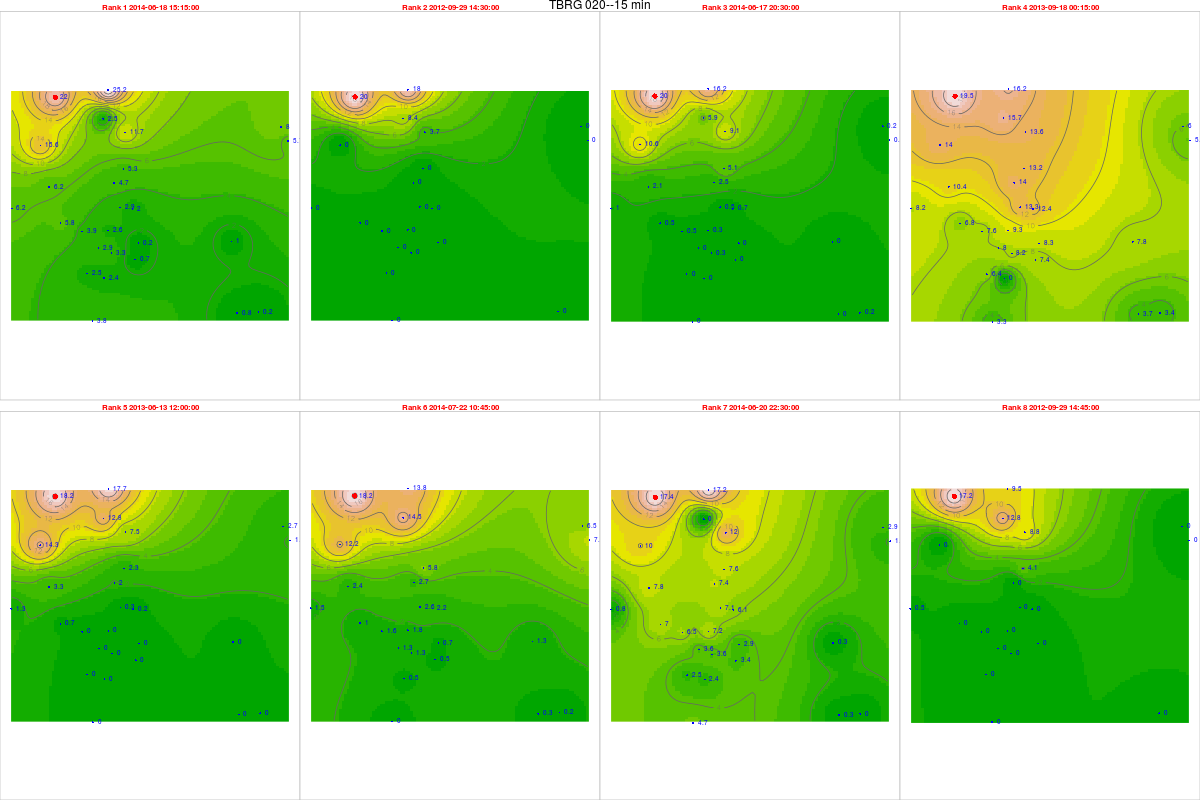

The table this chart was drawn from, first rows:
, tips, mm, dt.tm, Unit_ID, Rank, cat, Unit_ID, Installati, Lat, Long, elevation, slope, aspect, x, y, z, coords.x1, coords.x2
63341, 0.86, 22.02, 2014-06-18 15:15:00, TBRG 020, 1, 20, TBRG 020, 27/08/2012, 14.49, 74.67, 579, 11.4, 342.7, 464658, 1602448, 0, 464658, 1602448
3147, 0.78, 19.97, 2012-09-29 14:30:00, TBRG 020, 2, 20, TBRG 020, 27/08/2012, 14.49, 74.67, 579, 11.4, 342.7, 464658, 1602448, 0, 464658, 1602448
63266, 0.78, 19.97, 2014-06-17 20:30:00, TBRG 020, 3, 20, TBRG 020, 27/08/2012, 14.49, 74.67, 579, 11.4, 342.7, 464658, 1602448, 0, 464658, 1602448
37074, 0.76, 19.46, 2013-09-18 00:15:00, TBRG 020, 4, 20, TBRG 020, 27/08/2012, 14.49, 74.67, 579, 11.4, 342.7, 464658, 1602448, 0, 464658, 1602448
27809, 0.71, 18.18, 2013-06-13 12:00:00, TBRG 020, 5, 20, TBRG 020, 27/08/2012, 14.49, 74.67, 579, 11.4, 342.7, 464658, 1602448, 0, 464658, 1602448
66587, 0.71, 18.18, 2014-07-22 10:45:00, TBRG 020, 6, 20, TBRG 020, 27/08/2012, 14.49, 74.67, 579, 11.4, 342.7, 464658, 1602448, 0, 464658, 1602448
63562, 0.68, 17.41, 2014-06-20 22:30:00, TBRG 020, 7, 20, TBRG 020, 27/08/2012, 14.49, 74.67, 579, 11.4, 342.7, 464658, 1602448, 0, 464658, 1602448
3148, 0.67, 17.15, 2012-09-29 14:45:00, TBRG 020, 8, 20, TBRG 020, 27/08/2012, 14.49, 74.67, 579, 11.4, 342.7, 464658, 1602448, 0, 464658, 1602448
64331, 0.1, 2.587, 2014-06-18 15:15:00, TBRG 001, 1, 1, TBRG 001, 17/08/2012, 14.45, 74.69, 518, 10.05, 154.8, 466743, 1597181, 0, 466743, 1597181
4138, 0, 0, 2012-09-29 14:30:00, TBRG 001, 2, 1, TBRG 001, 17/08/2012, 14.45, 74.69, 518, 10.05, 154.8, 466743, 1597181, 0, 466743, 1597181
64256, 0.01, 0.2587, 2014-06-17 20:30:00, TBRG 001, 3, 1, TBRG 001, 17/08/2012, 14.45, 74.69, 518, 10.05, 154.8, 466743, 1597181, 0, 466743, 1597181
38065, 0.36, 9.313, 2013-09-18 00:15:00, TBRG 001, 4, 1, TBRG 001, 17/08/2012, 14.45, 74.69, 518, 10.05, 154.8, 466743, 1597181, 0, 466743, 1597181
28800, 0, 0, 2013-06-13 12:00:00, TBRG 001, 5, 1, TBRG 001, 17/08/2012, 14.45, 74.69, 518, 10.05, 154.8, 466743, 1597181, 0, 466743, 1597181
67577, 0.07, 1.811, 2014-07-22 10:45:00, TBRG 001, 6, 1, TBRG 001, 17/08/2012, 14.45, 74.69, 518, 10.05, 154.8, 466743, 1597181, 0, 466743, 1597181
64552, 0.28, 7.244, 2014-06-20 22:30:00, TBRG 001, 7, 1, TBRG 001, 17/08/2012, 14.45, 74.69, 518, 10.05, 154.8, 466743, 1597181, 0, 466743, 1597181
4139, 0, 0, 2012-09-29 14:45:00, TBRG 001, 8, 1, TBRG 001, 17/08/2012, 14.45, 74.69, 518, 10.05, 154.8, 466743, 1597181, 0, 466743, 1597181
60976, 0.21, 5.324, 2014-06-18 15:15:00, TBRG 002, 1, 2, TBRG 002, 18/08/2012, 14.47, 74.7, 550, 4.299, 220.5, 467356, 1599612, 0, 467356, 1599612
3189, 0, 0, 2012-09-29 14:30:00, TBRG 002, 2, 2, TBRG 002, 18/08/2012, 14.47, 74.7, 550, 4.299, 220.5, 467356, 1599612, 0, 467356, 1599612
60901, 0.2, 5.07, 2014-06-17 20:30:00, TBRG 002, 3, 2, TBRG 002, 18/08/2012, 14.47, 74.7, 550, 4.299, 220.5, 467356, 1599612, 0, 467356, 1599612
37116, 0.52, 13.18, 2013-09-18 00:15:00, TBRG 002, 4, 2, TBRG 002, 18/08/2012, 14.47, 74.7, 550, 4.299, 220.5, 467356, 1599612, 0, 467356, 1599612
27851, 0.09, 2.281, 2013-06-13 12:00:00, TBRG 002, 5, 2, TBRG 002, 18/08/2012, 14.47, 74.7, 550, 4.299, 220.5, 467356, 1599612, 0, 467356, 1599612
64222, 0.23, 5.83, 2014-07-22 10:45:00, TBRG 002, 6, 2, TBRG 002, 18/08/2012, 14.47, 74.7, 550, 4.299, 220.5, 467356, 1599612, 0, 467356, 1599612
61197, 0.3, 7.605, 2014-06-20 22:30:00, TBRG 002, 7, 2, TBRG 002, 18/08/2012, 14.47, 74.7, 550, 4.299, 220.5, 467356, 1599612, 0, 467356, 1599612
3190, 0.16, 4.056, 2012-09-29 14:45:00, TBRG 002, 8, 2, TBRG 002, 18/08/2012, 14.47, 74.7, 550, 4.299, 220.5, 467356, 1599612, 0, 467356, 1599612
64232, 0.21, 5.666, 2014-06-18 15:15:00, TBRG 003, 1, 3, TBRG 003, 18/08/2012, 14.48, 74.76, 513, 1.431, 188.8, 473867, 1600721, 0, 473867, 1600721
4040, 0, 0, 2012-09-29 14:30:00, TBRG 003, 2, 3, TBRG 003, 18/08/2012, 14.48, 74.76, 513, 1.431, 188.8, 473867, 1600721, 0, 473867, 1600721
64157, 0.01, 0.2698, 2014-06-17 20:30:00, TBRG 003, 3, 3, TBRG 003, 18/08/2012, 14.48, 74.76, 513, 1.431, 188.8, 473867, 1600721, 0, 473867, 1600721
37967, 0.19, 5.126, 2013-09-18 00:15:00, TBRG 003, 4, 3, TBRG 003, 18/08/2012, 14.48, 74.76, 513, 1.431, 188.8, 473867, 1600721, 0, 473867, 1600721
28702, 0.07, 1.889, 2013-06-13 12:00:00, TBRG 003, 5, 3, TBRG 003, 18/08/2012, 14.48, 74.76, 513, 1.431, 188.8, 473867, 1600721, 0, 473867, 1600721
67478, 0.29, 7.824, 2014-07-22 10:45:00, TBRG 003, 6, 3, TBRG 003, 18/08/2012, 14.48, 74.76, 513, 1.431, 188.8, 473867, 1600721, 0, 473867, 1600721
64453, 0.07, 1.889, 2014-06-20 22:30:00, TBRG 003, 7, 3, TBRG 003, 18/08/2012, 14.48, 74.76, 513, 1.431, 188.8, 473867, 1600721, 0, 473867, 1600721
4041, 0, 0, 2012-09-29 14:45:00, TBRG 003, 8, 3, TBRG 003, 18/08/2012, 14.48, 74.76, 513, 1.431, 188.8, 473867, 1600721, 0, 473867, 1600721
63838, 0.09, 2.353, 2014-06-18 15:15:00, TBRG 004, 1, 4, TBRG 004, 18/08/2012, 14.43, 74.69, 540, 2.167, 137.1, 466593, 1595293, 0, 466593, 1595293
NA, NA, NA, NA, TBRG 004, 2, 4, TBRG 004, 18/08/2012, 14.43, 74.69, 540, 2.167, 137.1, 466593, 1595293, 0, 466593, 1595293
63763, 0, 0, 2014-06-17 20:30:00, TBRG 004, 3, 4, TBRG 004, 18/08/2012, 14.43, 74.69, 540, 2.167, 137.1, 466593, 1595293, 0, 466593, 1595293
37572, 0, 0, 2013-09-18 00:15:00, TBRG 004, 4, 4, TBRG 004, 18/08/2012, 14.43, 74.69, 540, 2.167, 137.1, 466593, 1595293, 0, 466593, 1595293
28335, 0, 0, 2013-06-13 12:00:00, TBRG 004, 5, 4, TBRG 004, 18/08/2012, 14.43, 74.69, 540, 2.167, 137.1, 466593, 1595293, 0, 466593, 1595293
67084, 0.02, 0.523, 2014-07-22 10:45:00, TBRG 004, 6, 4, TBRG 004, 18/08/2012, 14.43, 74.69, 540, 2.167, 137.1, 466593, 1595293, 0, 466593, 1595293
64059, 0.09, 2.353, 2014-06-20 22:30:00, TBRG 004, 7, 4, TBRG 004, 18/08/2012, 14.43, 74.69, 540, 2.167, 137.1, 466593, 1595293, 0, 466593, 1595293
NA.1, NA, NA, NA, TBRG 004, 8, 4, TBRG 004, 18/08/2012, 14.43, 74.69, 540, 2.167, 137.1, 466593, 1595293, 0, 466593, 1595293
64124, 0.09, 1.961, 2014-06-18 15:15:00, TBRG 005, 1, 5, TBRG 005, 19/08/2012, 14.45, 74.7, 531, 8.231, 15.75, 467713, 1598027, 0, 467713, 1598027
3931, 0, 0, 2012-09-29 14:30:00, TBRG 005, 2, 5, TBRG 005, 19/08/2012, 14.45, 74.7, 531, 8.231, 15.75, 467713, 1598027, 0, 467713, 1598027
64049, 0.03, 0.6537, 2014-06-17 20:30:00, TBRG 005, 3, 5, TBRG 005, 19/08/2012, 14.45, 74.7, 531, 8.231, 15.75, 467713, 1598027, 0, 467713, 1598027
37858, 0.57, 12.42, 2013-09-18 00:15:00, TBRG 005, 4, 5, TBRG 005, 19/08/2012, 14.45, 74.7, 531, 8.231, 15.75, 467713, 1598027, 0, 467713, 1598027
28593, 0.01, 0.2179, 2013-06-13 12:00:00, TBRG 005, 5, 5, TBRG 005, 19/08/2012, 14.45, 74.7, 531, 8.231, 15.75, 467713, 1598027, 0, 467713, 1598027
67370, 0.1, 2.179, 2014-07-22 10:45:00, TBRG 005, 6, 5, TBRG 005, 19/08/2012, 14.45, 74.7, 531, 8.231, 15.75, 467713, 1598027, 0, 467713, 1598027
64345, 0.28, 6.101, 2014-06-20 22:30:00, TBRG 005, 7, 5, TBRG 005, 19/08/2012, 14.45, 74.7, 531, 8.231, 15.75, 467713, 1598027, 0, 467713, 1598027
3932, 0, 0, 2012-09-29 14:45:00, TBRG 005, 8, 5, TBRG 005, 19/08/2012, 14.45, 74.7, 531, 8.231, 15.75, 467713, 1598027, 0, 467713, 1598027
64027, 0.15, 3.922, 2014-06-18 15:15:00, TBRG 006, 1, 6, TBRG 006, 20/08/2012, 14.45, 74.68, 545, 15.82, 111.2, 465721, 1597140, 0, 465721, 1597140
3848, 0, 0, 2012-09-29 14:30:00, TBRG 006, 2, 6, TBRG 006, 20/08/2012, 14.45, 74.68, 545, 15.82, 111.2, 465721, 1597140, 0, 465721, 1597140
63952, 0.02, 0.523, 2014-06-17 20:30:00, TBRG 006, 3, 6, TBRG 006, 20/08/2012, 14.45, 74.68, 545, 15.82, 111.2, 465721, 1597140, 0, 465721, 1597140
37761, 0.29, 7.583, 2013-09-18 00:15:00, TBRG 006, 4, 6, TBRG 006, 20/08/2012, 14.45, 74.68, 545, 15.82, 111.2, 465721, 1597140, 0, 465721, 1597140
28510, 0, 0, 2013-06-13 12:00:00, TBRG 006, 5, 6, TBRG 006, 20/08/2012, 14.45, 74.68, 545, 15.82, 111.2, 465721, 1597140, 0, 465721, 1597140
67273, 0.06, 1.569, 2014-07-22 10:45:00, TBRG 006, 6, 6, TBRG 006, 20/08/2012, 14.45, 74.68, 545, 15.82, 111.2, 465721, 1597140, 0, 465721, 1597140
64248, 0.25, 6.537, 2014-06-20 22:30:00, TBRG 006, 7, 6, TBRG 006, 20/08/2012, 14.45, 74.68, 545, 15.82, 111.2, 465721, 1597140, 0, 465721, 1597140
3849, 0, 0, 2012-09-29 14:45:00, TBRG 006, 8, 6, TBRG 006, 20/08/2012, 14.45, 74.68, 545, 15.82, 111.2, 465721, 1597140, 0, 465721, 1597140
64120, 0.59, 15.59, 2014-06-18 15:15:00, TBRG 007, 1, 7, TBRG 007, 19/08/2012, 14.48, 74.67, 600, 37.92, 169.8, 464073, 1600539, 0, 464073, 1600539
3927, 0, 0, 2012-09-29 14:30:00, TBRG 007, 2, 7, TBRG 007, 19/08/2012, 14.48, 74.67, 600, 37.92, 169.8, 464073, 1600539, 0, 464073, 1600539
64045, 0.4, 10.57, 2014-06-17 20:30:00, TBRG 007, 3, 7, TBRG 007, 19/08/2012, 14.48, 74.67, 600, 37.92, 169.8, 464073, 1600539, 0, 464073, 1600539
37854, 0.53, 14.01, 2013-09-18 00:15:00, TBRG 007, 4, 7, TBRG 007, 19/08/2012, 14.48, 74.67, 600, 37.92, 169.8, 464073, 1600539, 0, 464073, 1600539
... 164 more rows
